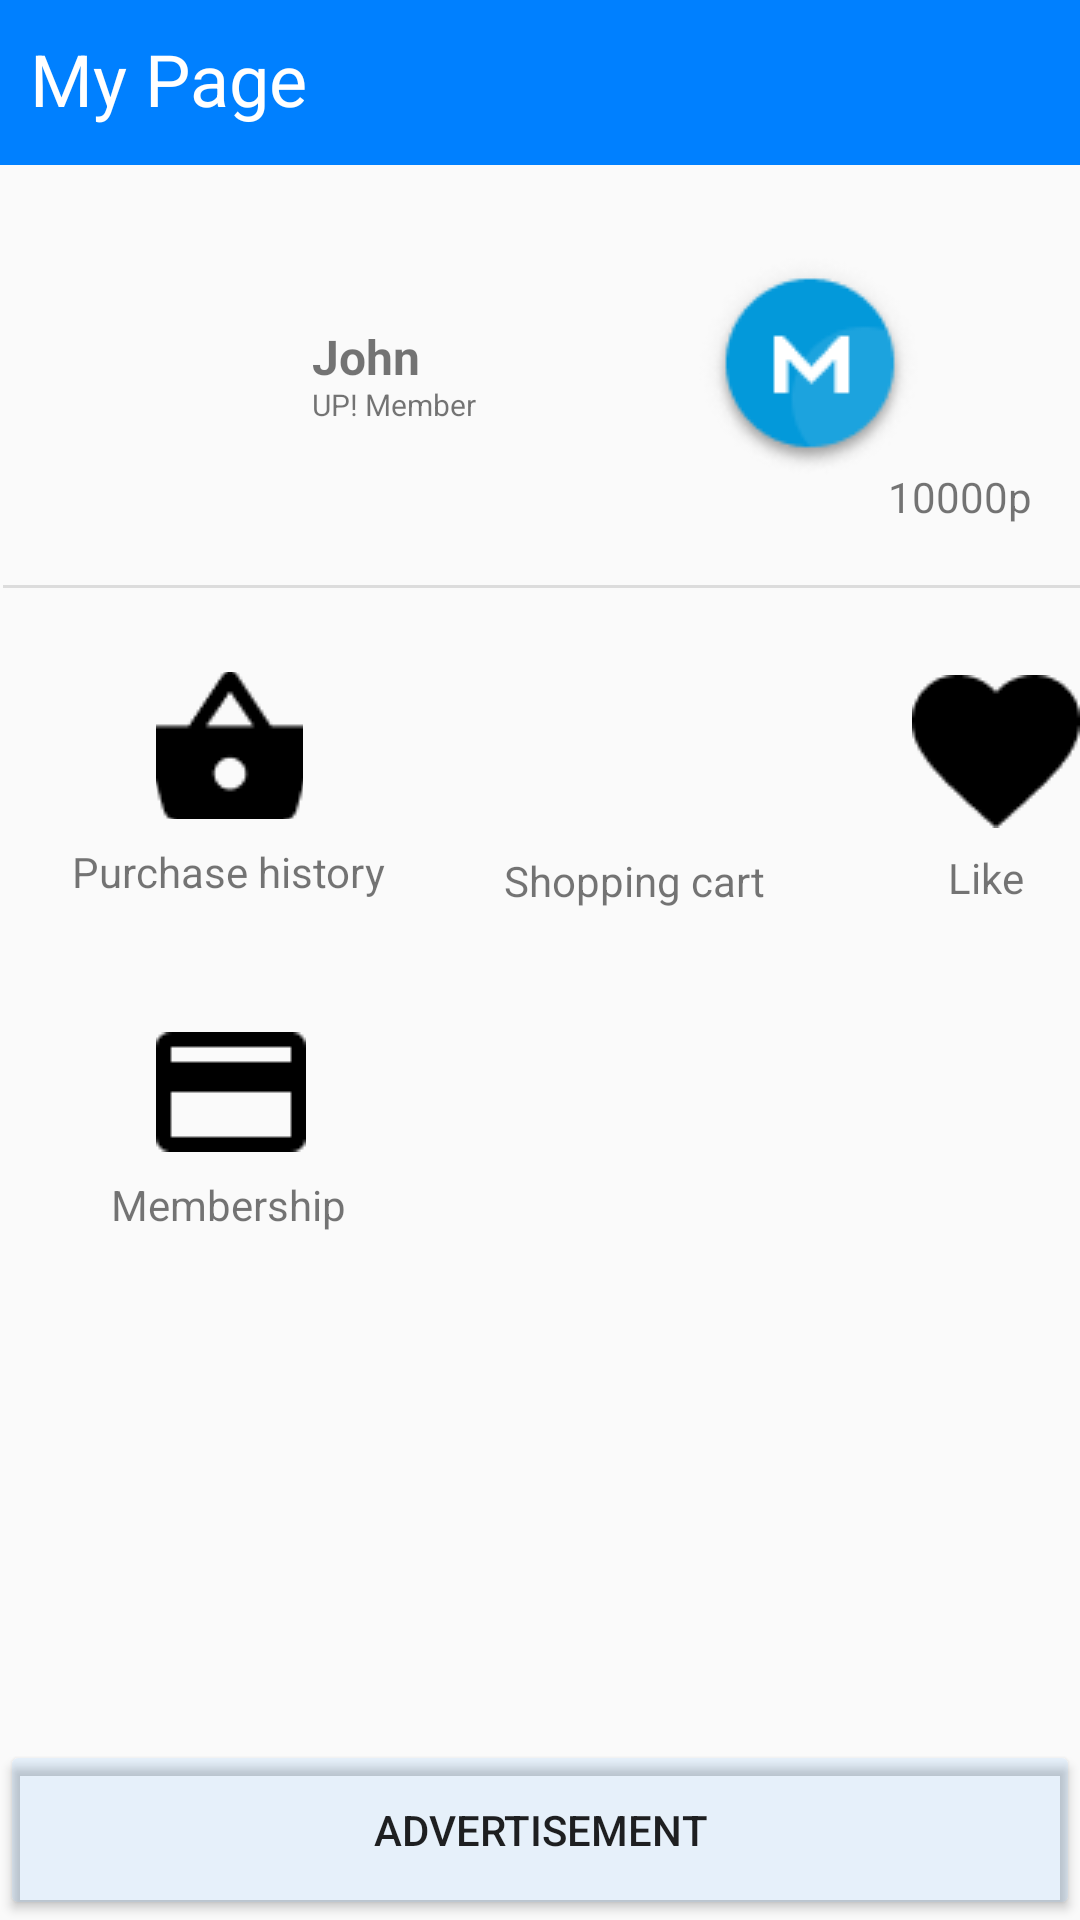

Produce the Android XML layout that renders to this screen, including the resource entries it uses.
<!-- AndroidManifest.xml: application theme AppTheme -->
<!-- res/layout/activity_my_page.xml -->
<?xml version="1.0" encoding="utf-8"?>
<androidx.constraintlayout.widget.ConstraintLayout xmlns:android="http://schemas.android.com/apk/res/android"
    xmlns:app="http://schemas.android.com/apk/res-auto"
    xmlns:tools="http://schemas.android.com/tools"
    android:layout_width="match_parent"
    android:layout_height="match_parent"
    tools:context=".My_Page">

    <include
        android:id="@+id/include"
        layout="@layout/toolbar_mypage" />

    <ImageView
        android:id="@+id/user"
        android:layout_width="50dp"
        android:layout_height="50dp"
        android:layout_alignParentLeft="true"
        android:layout_alignParentTop="true"
        android:layout_marginStart="52dp"
        android:layout_marginTop="96dp"
        app:layout_constraintStart_toStartOf="parent"
        app:layout_constraintTop_toTopOf="parent"
        app:srcCompat="@drawable/user" />

    <TextView
        android:id="@+id/userlevel"
        android:layout_width="wrap_content"
        android:layout_height="wrap_content"
        android:layout_marginStart="104dp"
        android:layout_marginTop="128dp"
        android:text="UP! Member"
        android:textSize="10sp"
        app:layout_constraintStart_toStartOf="parent"
        app:layout_constraintTop_toTopOf="@+id/include" />

    <TextView
        android:id="@+id/username"
        android:layout_width="wrap_content"
        android:layout_height="wrap_content"
        android:layout_marginStart="104dp"
        android:layout_marginTop="108dp"
        android:text="John"
        android:textSize="16sp"
        android:textStyle="bold"
        app:layout_constraintStart_toStartOf="parent"
        app:layout_constraintTop_toTopOf="parent" />

    <ImageButton
        android:id="@+id/usermileage"
        android:layout_width="wrap_content"
        android:layout_height="wrap_content"
        android:layout_marginStart="260dp"
        android:layout_marginTop="84dp"
        android:layout_marginEnd="52dp"
        android:background="@android:color/transparent"
        app:layout_constraintEnd_toEndOf="parent"
        app:layout_constraintHorizontal_bias="1.0"
        app:layout_constraintStart_toStartOf="parent"
        app:layout_constraintTop_toTopOf="parent"
        app:srcCompat="@drawable/pressed" />

    <TextView
        android:id="@+id/usermilege"
        android:layout_width="wrap_content"
        android:layout_height="wrap_content"
        android:layout_marginStart="296dp"
        android:layout_marginTop="156dp"
        android:text="10000p"
        app:layout_constraintStart_toStartOf="parent"
        app:layout_constraintTop_toTopOf="parent" />

    <View
        android:id="@+id/divider"
        android:layout_width="409dp"
        android:layout_height="1dp"
        android:layout_marginStart="1dp"
        android:layout_marginTop="20dp"
        android:background="?android:attr/listDivider"
        app:layout_constraintStart_toStartOf="parent"
        app:layout_constraintTop_toBottomOf="@+id/usermilege" />

    <TextView
        android:id="@+id/textView"
        android:layout_width="wrap_content"
        android:layout_height="wrap_content"
        android:layout_marginStart="24dp"
        android:layout_marginTop="8dp"
        android:text="Purchase history"
        app:layout_constraintStart_toStartOf="parent"
        app:layout_constraintTop_toBottomOf="@+id/imageButton4" />

    <ImageButton
        android:id="@+id/imageButton3"
        android:layout_width="58dp"
        android:layout_height="50dp"
        android:layout_marginStart="184dp"
        android:layout_marginTop="224dp"
        android:background="@android:color/transparent"
        app:layout_constraintStart_toStartOf="parent"
        app:layout_constraintTop_toTopOf="@+id/include"
        app:srcCompat="@drawable/vector2" />

    <TextView
        android:id="@+id/textView3"
        android:layout_width="88dp"
        android:layout_height="wrap_content"
        android:layout_marginStart="168dp"
        android:layout_marginTop="284dp"
        android:text="Shopping cart"
        app:layout_constraintStart_toStartOf="parent"
        app:layout_constraintTop_toTopOf="parent" />

    <ImageButton
        android:id="@+id/imageButton4"
        android:layout_width="49dp"
        android:layout_height="49dp"
        android:layout_marginStart="52dp"
        android:layout_marginTop="224dp"
        android:background="@android:color/transparent"
        app:layout_constraintStart_toStartOf="parent"
        app:layout_constraintTop_toTopOf="@+id/include"
        app:srcCompat="@drawable/vector1" />

    <ImageButton
        android:id="@+id/imageButton5"
        android:layout_width="56dp"
        android:layout_height="51dp"
        android:layout_marginStart="304dp"
        android:layout_marginTop="225dp"
        android:background="@android:color/transparent"
        app:layout_constraintStart_toStartOf="parent"
        app:layout_constraintTop_toTopOf="parent"
        app:srcCompat="@drawable/vector3" />

    <ImageButton
        android:id="@+id/imageButton6"
        android:layout_width="50dp"
        android:layout_height="40dp"
        android:layout_marginStart="52dp"
        android:layout_marginTop="344dp"
        android:background="@android:color/transparent"
        app:layout_constraintStart_toStartOf="parent"
        app:layout_constraintTop_toTopOf="@+id/include"
        app:srcCompat="@drawable/vector4" />

    <Button
        android:id="@+id/Advertisement"
        android:layout_width="match_parent"
        android:layout_height="60dp"
        android:layout_marginTop="580dp"
        android:backgroundTint="@color/colorAd"
        android:text="Advertisement"
        app:layout_constraintTop_toTopOf="parent"
        tools:layout_editor_absoluteX="-1dp" />

    <TextView
        android:id="@+id/textView4"
        android:layout_width="wrap_content"
        android:layout_height="wrap_content"
        android:layout_marginStart="60dp"
        android:layout_marginTop="7dp"
        android:text="Like"
        app:layout_constraintStart_toEndOf="@+id/textView3"
        app:layout_constraintTop_toBottomOf="@+id/imageButton5" />

    <TextView
        android:id="@+id/textView5"
        android:layout_width="wrap_content"
        android:layout_height="wrap_content"
        android:layout_marginStart="37dp"
        android:layout_marginTop="8dp"
        android:text="Membership"
        app:layout_constraintStart_toStartOf="parent"
        app:layout_constraintTop_toBottomOf="@+id/imageButton6" />

</androidx.constraintlayout.widget.ConstraintLayout>
<!-- res/layout/toolbar_mypage.xml (included above) -->
<?xml version="1.0" encoding="utf-8"?>
<androidx.appcompat.widget.Toolbar
    xmlns:android="http://schemas.android.com/apk/res/android"
    xmlns:app="http://schemas.android.com/apk/res-auto"
    android:layout_width="match_parent"
    android:layout_height="55dp"
    app:contentInsetStart="0dp"
    android:background="@color/colorPrimary">

    <RelativeLayout
        android:layout_width="match_parent"
        android:layout_height="match_parent">

        <TextView
            android:id="@+id/mypage"
            android:layout_width="wrap_content"
            android:layout_height="wrap_content"
            android:layout_alignParentStart="true"
            android:layout_alignParentTop="true"
            android:layout_alignParentBottom="true"
            android:layout_marginStart="10dp"
            android:layout_marginTop="10dp"
            android:layout_marginBottom="5dp"
            android:text="My Page"
            android:textColor="@android:color/white"
            android:textSize="24sp"
            android:textStyle="normal" />



    </RelativeLayout>
</androidx.appcompat.widget.Toolbar>
<!-- resources referenced by this layout -->
<resources>
  <color name="colorAd">#140080FF</color>
  <color name="colorPrimary">#0080FF</color>
  <!-- drawable pressed: png bitmap (drawable-v24, 5208 bytes) -->
  <!-- drawable vector1: png bitmap (drawable, 647 bytes) -->
  <!-- drawable vector3: png bitmap (drawable-v24, 608 bytes) -->
  <!-- drawable vector4: png bitmap (drawable-v24, 297 bytes) -->
  <style name="AppTheme" parent="Theme.AppCompat.Light.NoActionBar">
          
          
      </style>
</resources>
